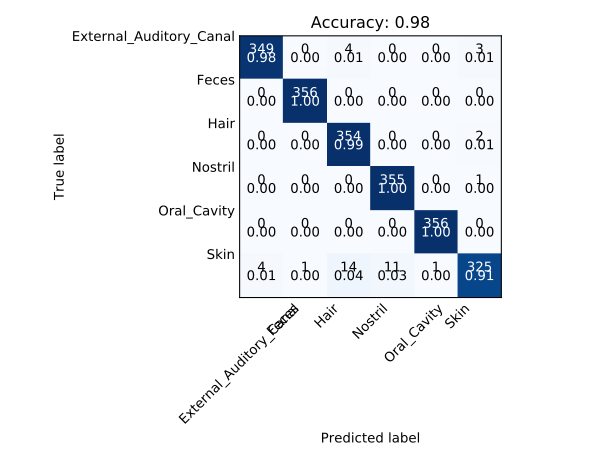

Values plotted in this chart, from the file beside it:
, External_Auditory_Canal, Feces, Hair, Nostril, Oral_Cavity, Skin
External_Auditory_Canal, 349, 0, 4, 0, 0, 3
Feces, 0, 356, 0, 0, 0, 0
Hair, 0, 0, 354, 0, 0, 2
Nostril, 0, 0, 0, 355, 0, 1
Oral_Cavity, 0, 0, 0, 0, 356, 0
Skin, 4, 1, 14, 11, 1, 325
